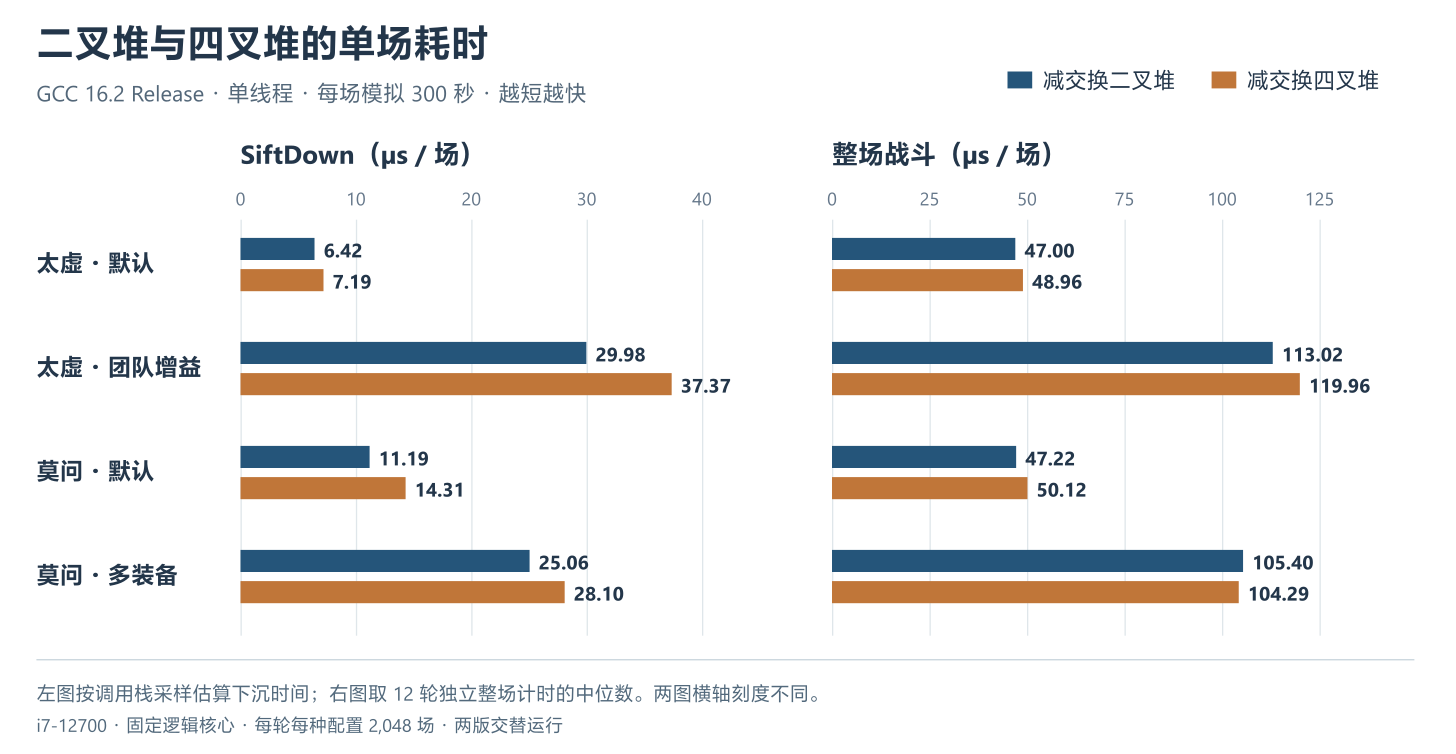

Values plotted in this chart, from the file beside it:
配置, 堆, SiftDown估算 µs/场, 整场实测 µs/场, CLI µs/场, 下沉调用/场, 下沉层数合计/场, 下沉比较/场, 下沉样本数, 总样本数
太虚 · 默认, 二叉, 6.415, 47, 41.99, 884.3, 1099, 2637, 1554, 9608
太虚 · 默认, 四叉, 7.193, 48.96, 44.19, 884.3, 876.9, 3320, 1706, 10141
太虚 · 团队增益, 二叉, 29.98, 113, 105.5, 3075, 3779, 9859, 7197, 26038
太虚 · 团队增益, 四叉, 37.37, 120, 112.3, 3075, 2438, 11837, 9024, 27945
莫问 · 默认, 二叉, 11.19, 47.22, 44.43, 948.1, 1870, 4144, 2698, 10494
莫问 · 默认, 四叉, 14.31, 50.12, 48.1, 948.1, 1256, 5432, 3410, 11537
莫问 · 多装备, 二叉, 25.06, 105.4, 103.3, 1774, 3345, 7621, 6074, 25369
莫问 · 多装备, 四叉, 28.1, 104.3, 102.3, 1780, 1973, 8600, 6739, 25017
